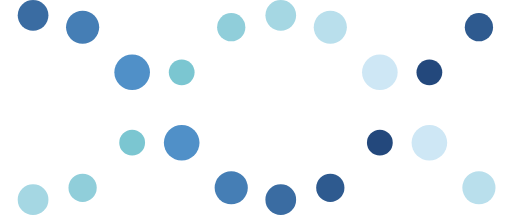
t = 0.00 s
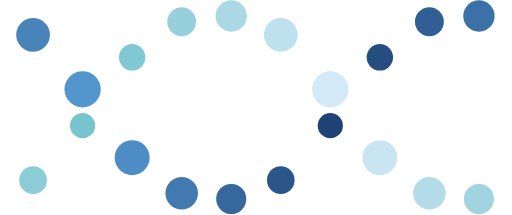
t = 0.25 s
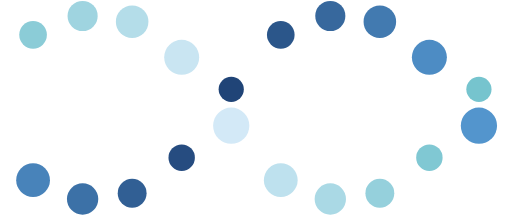
t = 0.75 s
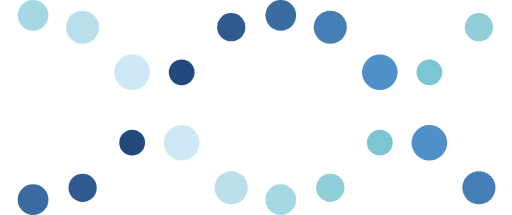
t = 1.00 s
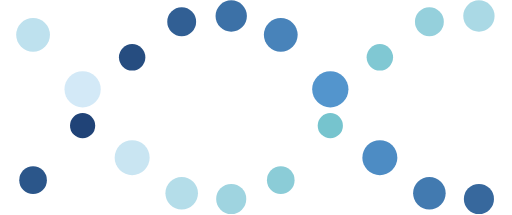
t = 1.25 s
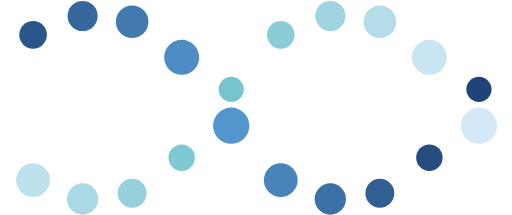
t = 1.75 s

The animated SVG that drew these frames (rendered in a browser with its animation timeline set to each time). Animation: 60 SMIL elements (animate=60); one cycle of 2.00 s, repeats indefinitely.

<svg class="lds-dna" width="100%" height="100%" xmlns="http://www.w3.org/2000/svg" xmlns:xlink="http://www.w3.org/1999/xlink" viewBox="0 0 100 42" preserveAspectRatio="xMidYMid">
<circle cx="6.4516" cy="36.3681" r="2.74342">
  <animate attributeName="r" times="0;0.5;1" values="2.4;3.6;2.4" dur="2s" repeatCount="indefinite" begin="-0.5s"></animate>
  <animate attributeName="cy" keyTimes="0;0.5;1" values="3;39;3" dur="2s" repeatCount="indefinite" begin="0s" keySplines="0.5 0 0.5 1;0.5 0 0.5 1" calcMode="spline"></animate>
  <animate attributeName="fill" keyTimes="0;0.5;1" values="#1d3f72;#5699d2;#1d3f72" dur="2s" repeatCount="indefinite" begin="-0.5s"></animate>
</circle>
<circle cx="6.4516" cy="5.6319" r="3.25658">
  <animate attributeName="r" times="0;0.5;1" values="2.4;3.6;2.4" dur="2s" repeatCount="indefinite" begin="-1.5s"></animate>
  <animate attributeName="cy" keyTimes="0;0.5;1" values="3;39;3" dur="2s" repeatCount="indefinite" begin="-1s" keySplines="0.5 0 0.5 1;0.5 0 0.5 1" calcMode="spline"></animate>
  <animate attributeName="fill" keyTimes="0;0.5;1" values="#d8ebf9;#71c2cc;#d8ebf9" dur="2s" repeatCount="indefinite" begin="-0.5s"></animate>
</circle>
<circle cx="16.129" cy="27.011" r="2.50342">
  <animate attributeName="r" times="0;0.5;1" values="2.4;3.6;2.4" dur="2s" repeatCount="indefinite" begin="-0.7s"></animate>
  <animate attributeName="cy" keyTimes="0;0.5;1" values="3;39;3" dur="2s" repeatCount="indefinite" begin="-0.2s" keySplines="0.5 0 0.5 1;0.5 0 0.5 1" calcMode="spline"></animate>
  <animate attributeName="fill" keyTimes="0;0.5;1" values="#1d3f72;#5699d2;#1d3f72" dur="2s" repeatCount="indefinite" begin="-0.7s"></animate>
</circle>
<circle cx="16.129" cy="14.989" r="3.49658">
  <animate attributeName="r" times="0;0.5;1" values="2.4;3.6;2.4" dur="2s" repeatCount="indefinite" begin="-1.7s"></animate>
  <animate attributeName="cy" keyTimes="0;0.5;1" values="3;39;3" dur="2s" repeatCount="indefinite" begin="-1.2s" keySplines="0.5 0 0.5 1;0.5 0 0.5 1" calcMode="spline"></animate>
  <animate attributeName="fill" keyTimes="0;0.5;1" values="#d8ebf9;#71c2cc;#d8ebf9" dur="2s" repeatCount="indefinite" begin="-0.7s"></animate>
</circle>
<circle cx="25.8064" cy="13.2405" r="2.53658">
  <animate attributeName="r" times="0;0.5;1" values="2.4;3.6;2.4" dur="2s" repeatCount="indefinite" begin="-0.9s"></animate>
  <animate attributeName="cy" keyTimes="0;0.5;1" values="3;39;3" dur="2s" repeatCount="indefinite" begin="-0.4s" keySplines="0.5 0 0.5 1;0.5 0 0.5 1" calcMode="spline"></animate>
  <animate attributeName="fill" keyTimes="0;0.5;1" values="#1d3f72;#5699d2;#1d3f72" dur="2s" repeatCount="indefinite" begin="-0.9s"></animate>
</circle>
<circle cx="25.8064" cy="28.7595" r="3.46342">
  <animate attributeName="r" times="0;0.5;1" values="2.4;3.6;2.4" dur="2s" repeatCount="indefinite" begin="-1.9s"></animate>
  <animate attributeName="cy" keyTimes="0;0.5;1" values="3;39;3" dur="2s" repeatCount="indefinite" begin="-1.4s" keySplines="0.5 0 0.5 1;0.5 0 0.5 1" calcMode="spline"></animate>
  <animate attributeName="fill" keyTimes="0;0.5;1" values="#d8ebf9;#71c2cc;#d8ebf9" dur="2s" repeatCount="indefinite" begin="-0.9s"></animate>
</circle>
<circle cx="35.4838" cy="4.9375" r="2.77658">
  <animate attributeName="r" times="0;0.5;1" values="2.4;3.6;2.4" dur="2s" repeatCount="indefinite" begin="-1.1s"></animate>
  <animate attributeName="cy" keyTimes="0;0.5;1" values="3;39;3" dur="2s" repeatCount="indefinite" begin="-0.6s" keySplines="0.5 0 0.5 1;0.5 0 0.5 1" calcMode="spline"></animate>
  <animate attributeName="fill" keyTimes="0;0.5;1" values="#1d3f72;#5699d2;#1d3f72" dur="2s" repeatCount="indefinite" begin="-1.1s"></animate>
</circle>
<circle cx="35.4838" cy="37.0625" r="3.22342">
  <animate attributeName="r" times="0;0.5;1" values="2.4;3.6;2.4" dur="2s" repeatCount="indefinite" begin="-2.1s"></animate>
  <animate attributeName="cy" keyTimes="0;0.5;1" values="3;39;3" dur="2s" repeatCount="indefinite" begin="-1.6s" keySplines="0.5 0 0.5 1;0.5 0 0.5 1" calcMode="spline"></animate>
  <animate attributeName="fill" keyTimes="0;0.5;1" values="#d8ebf9;#71c2cc;#d8ebf9" dur="2s" repeatCount="indefinite" begin="-1.1s"></animate>
</circle>
<circle cx="45.1612" cy="3.0092" r="3.01658">
  <animate attributeName="r" times="0;0.5;1" values="2.4;3.6;2.4" dur="2s" repeatCount="indefinite" begin="-1.3s"></animate>
  <animate attributeName="cy" keyTimes="0;0.5;1" values="3;39;3" dur="2s" repeatCount="indefinite" begin="-0.8s" keySplines="0.5 0 0.5 1;0.5 0 0.5 1" calcMode="spline"></animate>
  <animate attributeName="fill" keyTimes="0;0.5;1" values="#1d3f72;#5699d2;#1d3f72" dur="2s" repeatCount="indefinite" begin="-1.3s"></animate>
</circle>
<circle cx="45.1612" cy="38.9908" r="2.98342">
  <animate attributeName="r" times="0;0.5;1" values="2.4;3.6;2.4" dur="2s" repeatCount="indefinite" begin="-2.3s"></animate>
  <animate attributeName="cy" keyTimes="0;0.5;1" values="3;39;3" dur="2s" repeatCount="indefinite" begin="-1.8s" keySplines="0.5 0 0.5 1;0.5 0 0.5 1" calcMode="spline"></animate>
  <animate attributeName="fill" keyTimes="0;0.5;1" values="#d8ebf9;#71c2cc;#d8ebf9" dur="2s" repeatCount="indefinite" begin="-1.3s"></animate>
</circle>
<circle cx="54.8387" cy="5.6319" r="3.25658">
  <animate attributeName="r" times="0;0.5;1" values="2.4;3.6;2.4" dur="2s" repeatCount="indefinite" begin="-1.5s"></animate>
  <animate attributeName="cy" keyTimes="0;0.5;1" values="3;39;3" dur="2s" repeatCount="indefinite" begin="-1s" keySplines="0.5 0 0.5 1;0.5 0 0.5 1" calcMode="spline"></animate>
  <animate attributeName="fill" keyTimes="0;0.5;1" values="#1d3f72;#5699d2;#1d3f72" dur="2s" repeatCount="indefinite" begin="-1.5s"></animate>
</circle>
<circle cx="54.8387" cy="36.3681" r="2.74342">
  <animate attributeName="r" times="0;0.5;1" values="2.4;3.6;2.4" dur="2s" repeatCount="indefinite" begin="-2.5s"></animate>
  <animate attributeName="cy" keyTimes="0;0.5;1" values="3;39;3" dur="2s" repeatCount="indefinite" begin="-2s" keySplines="0.5 0 0.5 1;0.5 0 0.5 1" calcMode="spline"></animate>
  <animate attributeName="fill" keyTimes="0;0.5;1" values="#d8ebf9;#71c2cc;#d8ebf9" dur="2s" repeatCount="indefinite" begin="-1.5s"></animate>
</circle>
<circle cx="64.5161" cy="14.989" r="3.49658">
  <animate attributeName="r" times="0;0.5;1" values="2.4;3.6;2.4" dur="2s" repeatCount="indefinite" begin="-1.7s"></animate>
  <animate attributeName="cy" keyTimes="0;0.5;1" values="3;39;3" dur="2s" repeatCount="indefinite" begin="-1.2s" keySplines="0.5 0 0.5 1;0.5 0 0.5 1" calcMode="spline"></animate>
  <animate attributeName="fill" keyTimes="0;0.5;1" values="#1d3f72;#5699d2;#1d3f72" dur="2s" repeatCount="indefinite" begin="-1.7s"></animate>
</circle>
<circle cx="64.5161" cy="27.011" r="2.50342">
  <animate attributeName="r" times="0;0.5;1" values="2.4;3.6;2.4" dur="2s" repeatCount="indefinite" begin="-2.7s"></animate>
  <animate attributeName="cy" keyTimes="0;0.5;1" values="3;39;3" dur="2s" repeatCount="indefinite" begin="-2.2s" keySplines="0.5 0 0.5 1;0.5 0 0.5 1" calcMode="spline"></animate>
  <animate attributeName="fill" keyTimes="0;0.5;1" values="#d8ebf9;#71c2cc;#d8ebf9" dur="2s" repeatCount="indefinite" begin="-1.7s"></animate>
</circle>
<circle cx="74.1935" cy="28.7595" r="3.46342">
  <animate attributeName="r" times="0;0.5;1" values="2.4;3.6;2.4" dur="2s" repeatCount="indefinite" begin="-1.9s"></animate>
  <animate attributeName="cy" keyTimes="0;0.5;1" values="3;39;3" dur="2s" repeatCount="indefinite" begin="-1.4s" keySplines="0.5 0 0.5 1;0.5 0 0.5 1" calcMode="spline"></animate>
  <animate attributeName="fill" keyTimes="0;0.5;1" values="#1d3f72;#5699d2;#1d3f72" dur="2s" repeatCount="indefinite" begin="-1.9s"></animate>
</circle>
<circle cx="74.1935" cy="13.2405" r="2.53658">
  <animate attributeName="r" times="0;0.5;1" values="2.4;3.6;2.4" dur="2s" repeatCount="indefinite" begin="-2.9s"></animate>
  <animate attributeName="cy" keyTimes="0;0.5;1" values="3;39;3" dur="2s" repeatCount="indefinite" begin="-2.4s" keySplines="0.5 0 0.5 1;0.5 0 0.5 1" calcMode="spline"></animate>
  <animate attributeName="fill" keyTimes="0;0.5;1" values="#d8ebf9;#71c2cc;#d8ebf9" dur="2s" repeatCount="indefinite" begin="-1.9s"></animate>
</circle>
<circle cx="83.8709" cy="37.0625" r="3.22342">
  <animate attributeName="r" times="0;0.5;1" values="2.4;3.6;2.4" dur="2s" repeatCount="indefinite" begin="-2.1s"></animate>
  <animate attributeName="cy" keyTimes="0;0.5;1" values="3;39;3" dur="2s" repeatCount="indefinite" begin="-1.6s" keySplines="0.5 0 0.5 1;0.5 0 0.5 1" calcMode="spline"></animate>
  <animate attributeName="fill" keyTimes="0;0.5;1" values="#1d3f72;#5699d2;#1d3f72" dur="2s" repeatCount="indefinite" begin="-2.1s"></animate>
</circle>
<circle cx="83.8709" cy="4.9375" r="2.77658">
  <animate attributeName="r" times="0;0.5;1" values="2.4;3.6;2.4" dur="2s" repeatCount="indefinite" begin="-3.1s"></animate>
  <animate attributeName="cy" keyTimes="0;0.5;1" values="3;39;3" dur="2s" repeatCount="indefinite" begin="-2.6s" keySplines="0.5 0 0.5 1;0.5 0 0.5 1" calcMode="spline"></animate>
  <animate attributeName="fill" keyTimes="0;0.5;1" values="#d8ebf9;#71c2cc;#d8ebf9" dur="2s" repeatCount="indefinite" begin="-2.1s"></animate>
</circle>
<circle cx="93.5483" cy="38.9908" r="2.98342">
  <animate attributeName="r" times="0;0.5;1" values="2.4;3.6;2.4" dur="2s" repeatCount="indefinite" begin="-2.3s"></animate>
  <animate attributeName="cy" keyTimes="0;0.5;1" values="3;39;3" dur="2s" repeatCount="indefinite" begin="-1.8s" keySplines="0.5 0 0.5 1;0.5 0 0.5 1" calcMode="spline"></animate>
  <animate attributeName="fill" keyTimes="0;0.5;1" values="#1d3f72;#5699d2;#1d3f72" dur="2s" repeatCount="indefinite" begin="-2.3s"></animate>
</circle>
<circle cx="93.5483" cy="3.0092" r="3.01658">
  <animate attributeName="r" times="0;0.5;1" values="2.4;3.6;2.4" dur="2s" repeatCount="indefinite" begin="-3.3s"></animate>
  <animate attributeName="cy" keyTimes="0;0.5;1" values="3;39;3" dur="2s" repeatCount="indefinite" begin="-2.8s" keySplines="0.5 0 0.5 1;0.5 0 0.5 1" calcMode="spline"></animate>
  <animate attributeName="fill" keyTimes="0;0.5;1" values="#d8ebf9;#71c2cc;#d8ebf9" dur="2s" repeatCount="indefinite" begin="-2.3s"></animate>
</circle></svg>